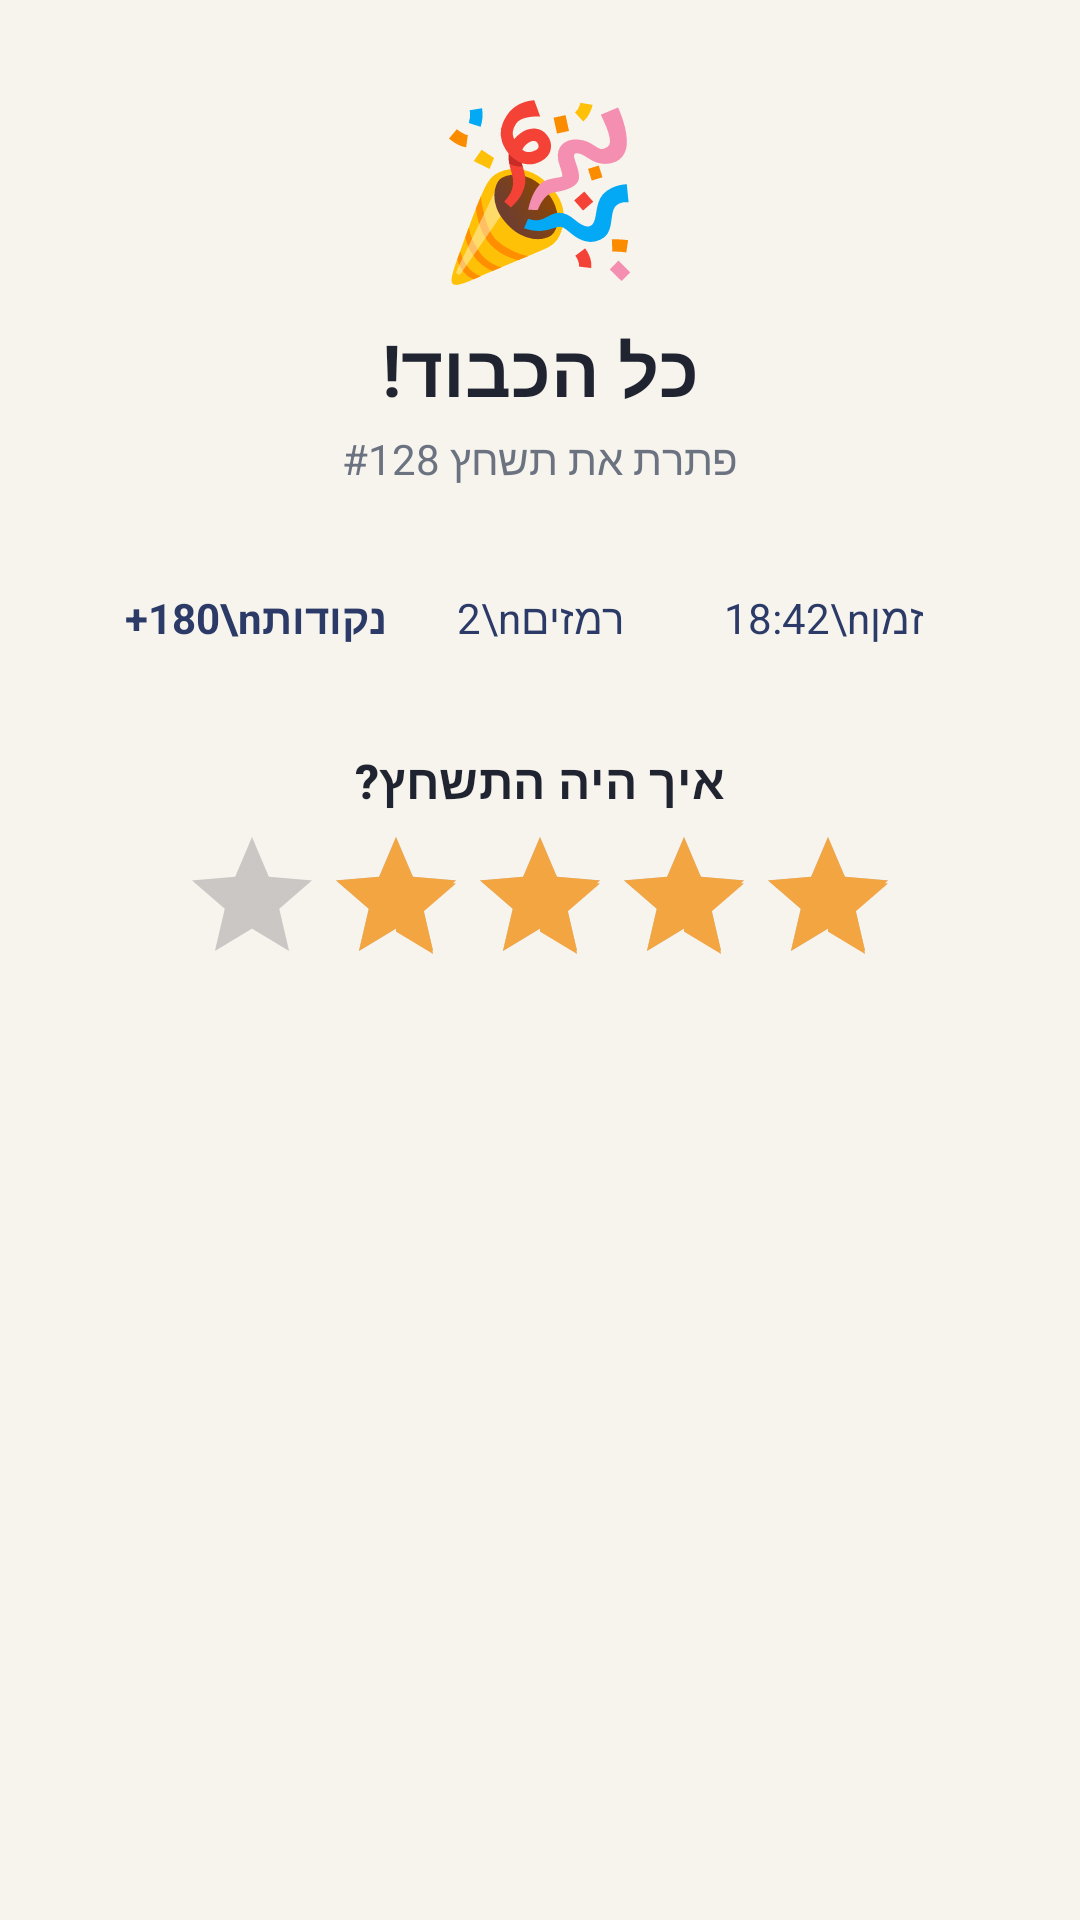

The Android layout XML behind this screen, and the referenced resources:
<!-- AndroidManifest.xml: application theme Theme.Tashchetz -->
<!-- res/layout/dialog_solved.xml -->
<?xml version="1.0" encoding="utf-8"?>
<LinearLayout xmlns:android="http://schemas.android.com/apk/res/android"
    android:layout_width="match_parent"
    android:layout_height="wrap_content"
    android:gravity="center_horizontal"
    android:layoutDirection="rtl"
    android:orientation="vertical"
    android:padding="24dp">

    <TextView
        android:layout_width="wrap_content"
        android:layout_height="wrap_content"
        android:text="🎉"
        android:textSize="56sp" />

    <TextView
        android:layout_width="wrap_content"
        android:layout_height="wrap_content"
        android:layout_marginTop="8dp"
        android:text="כל הכבוד!"
        android:textAppearance="@style/TextAppearance.Tashchetz.Title" />

    <TextView
        android:layout_width="wrap_content"
        android:layout_height="wrap_content"
        android:layout_marginTop="4dp"
        android:text="פתרת את תשחץ #128"
        android:textColor="@color/text_secondary" />

    
    <LinearLayout
        android:layout_width="match_parent"
        android:layout_height="wrap_content"
        android:layout_marginTop="20dp"
        android:background="@drawable/bg_key"
        android:backgroundTint="@color/ink_light"
        android:orientation="horizontal"
        android:padding="14dp">

        <TextView
            android:layout_width="0dp"
            android:layout_height="wrap_content"
            android:layout_weight="1"
            android:gravity="center"
            android:text="18:42\nזמן"
            android:textColor="@color/ink" />

        <TextView
            android:layout_width="0dp"
            android:layout_height="wrap_content"
            android:layout_weight="1"
            android:gravity="center"
            android:text="2\nרמזים"
            android:textColor="@color/ink" />

        <TextView
            android:layout_width="0dp"
            android:layout_height="wrap_content"
            android:layout_weight="1"
            android:gravity="center"
            android:text="+180\nנקודות"
            android:textColor="@color/ink"
            android:textStyle="bold" />
    </LinearLayout>

    <TextView
        android:layout_width="wrap_content"
        android:layout_height="wrap_content"
        android:layout_marginTop="20dp"
        android:text="איך היה התשחץ?"
        android:textAppearance="@style/TextAppearance.Tashchetz.Section" />

    <RatingBar
        android:id="@+id/rating"
        style="?android:attr/ratingBarStyle"
        android:layout_width="wrap_content"
        android:layout_height="wrap_content"
        android:layout_marginTop="4dp"
        android:numStars="5"
        android:progressTint="@color/amber"
        android:rating="4"
        android:stepSize="1" />
</LinearLayout>
<!-- resources referenced by this layout -->
<resources>
  <color name="amber">#F2A541</color>
  <color name="ink">#2B3A67</color>
  <color name="ink_light">#E6EBF7</color>
  <color name="text_secondary">#6B7280</color>
  <style name="TextAppearance.Tashchetz.Section" parent="TextAppearance.Material3.TitleMedium">
          <item name="android:textStyle">bold</item>
          <item name="android:textColor">@color/text_primary</item>
      </style>
  <style name="TextAppearance.Tashchetz.Title" parent="TextAppearance.Material3.HeadlineSmall">
          <item name="android:textStyle">bold</item>
          <item name="android:textColor">@color/text_primary</item>
      </style>
  <style name="Theme.Tashchetz" parent="Theme.Material3.Light.NoActionBar">
          <item name="colorPrimary">@color/ink</item>
          <item name="colorOnPrimary">@color/white</item>
          <item name="colorPrimaryContainer">@color/ink_light</item>
          <item name="colorOnPrimaryContainer">@color/ink_dark</item>
          <item name="colorSecondary">@color/amber</item>
          <item name="colorOnSecondary">@color/text_primary</item>
          <item name="colorSecondaryContainer">@color/amber_light</item>
          <item name="colorSurface">@color/surface</item>
          <item name="colorOnSurface">@color/text_primary</item>
          <item name="colorOutline">@color/outline</item>
          <item name="android:colorBackground">@color/paper</item>
          <item name="android:windowBackground">@color/paper</item>
          <item name="android:statusBarColor">@color/paper</item>
          <item name="android:windowLightStatusBar">true</item>
          <item name="materialCardViewStyle">@style/Widget.Tashchetz.Card</item>
      </style>
  <color name="text_primary">#1F2430</color>
  <color name="white">#FFFFFF</color>
  <color name="ink_dark">#1C2747</color>
  <color name="amber_light">#FDF0DC</color>
  <color name="surface">#FFFFFF</color>
  <color name="outline">#E2DDD3</color>
  <color name="paper">#F7F4EE</color>
  <style name="Widget.Tashchetz.Card" parent="Widget.Material3.CardView.Outlined">
          <item name="cardBackgroundColor">@color/surface</item>
          <item name="strokeColor">@color/outline</item>
          <item name="cardCornerRadius">20dp</item>
      </style>
</resources>
